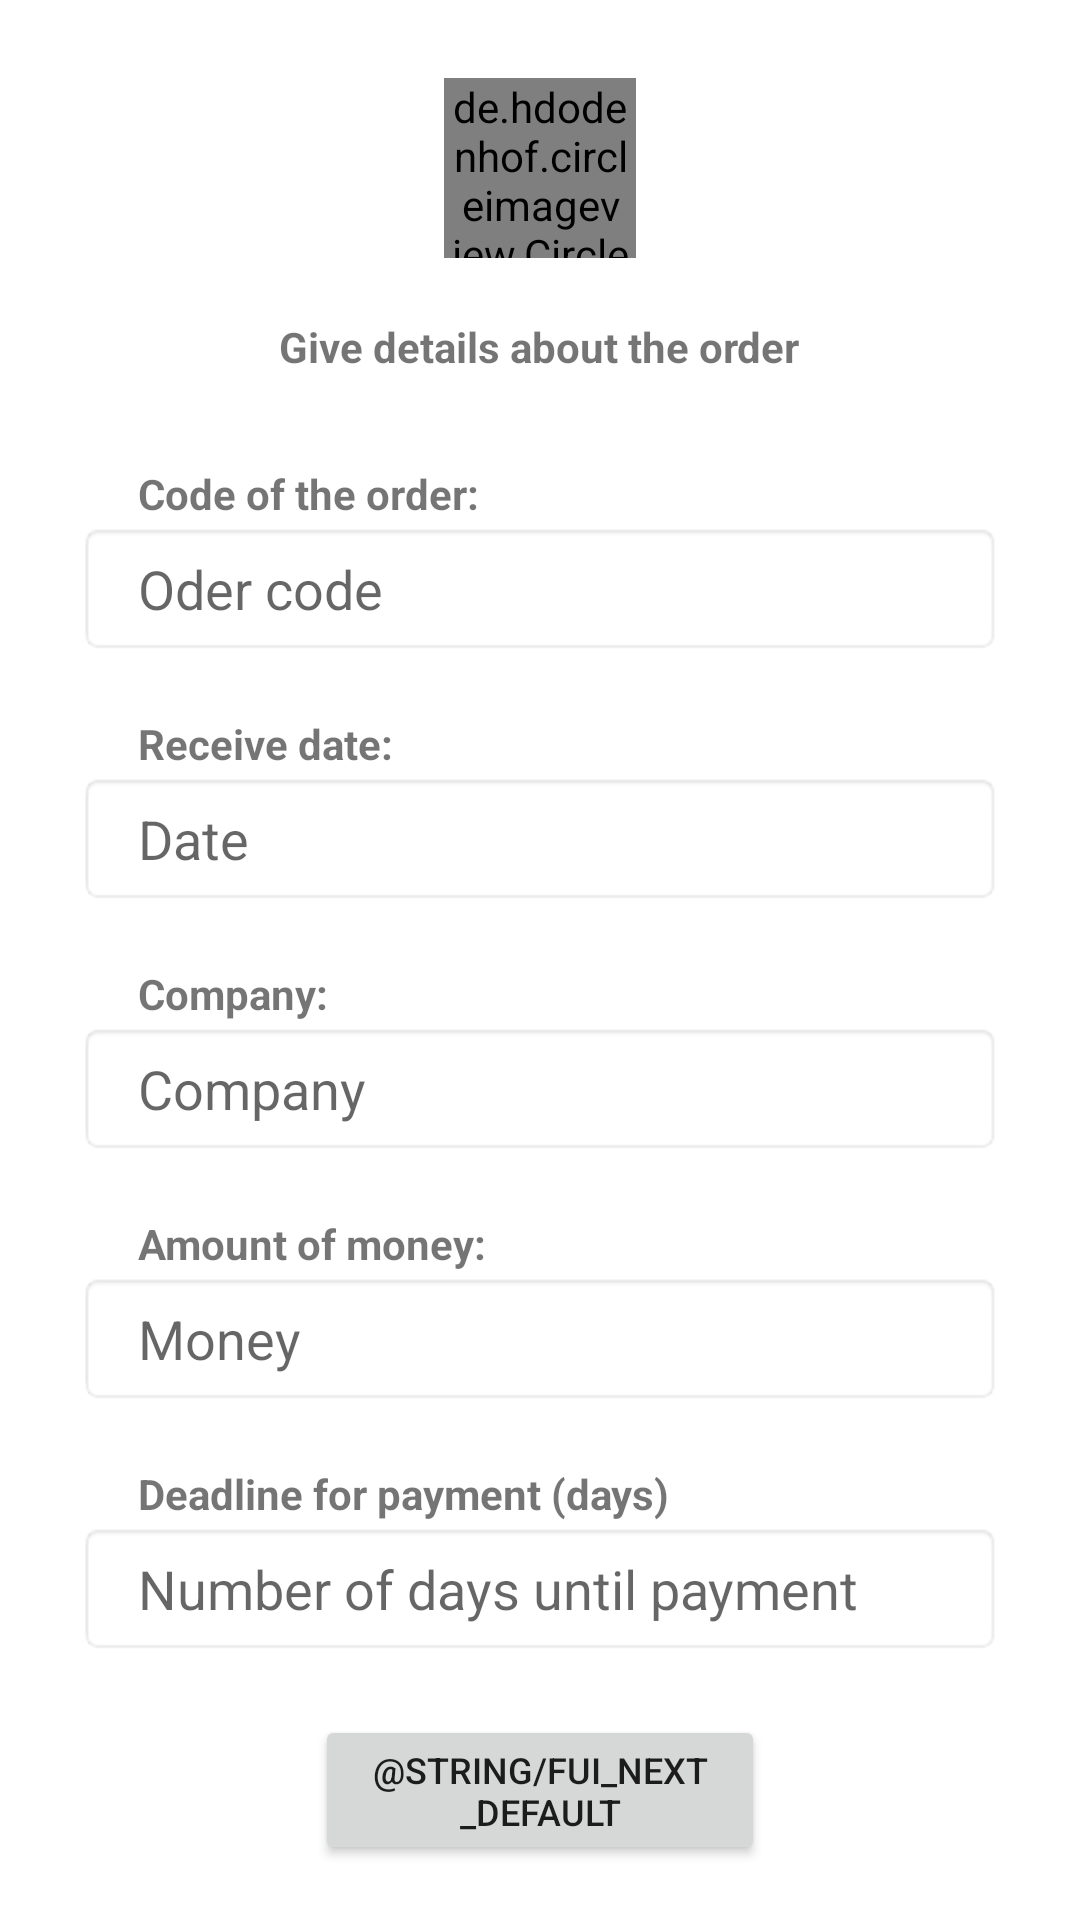

This screen was rendered from an Android layout file. Write that file and the resources it references.
<!-- AndroidManifest.xml: application theme Theme.TransDoc -->
<!-- res/layout/fragment_add_new_order_receive_order.xml -->
<?xml version="1.0" encoding="utf-8"?>
<layout xmlns:android="http://schemas.android.com/apk/res/android"
    xmlns:tools="http://schemas.android.com/tools">

    <LinearLayout
        android:layout_width="match_parent"
        android:layout_height="wrap_content"
        android:orientation="vertical"
        android:padding="6dp">

        <LinearLayout
            android:layout_width="match_parent"
            android:layout_height="wrap_content"
            android:layout_gravity="center"
            android:layout_marginStart="20dp"
            android:layout_marginEnd="20dp"
            android:orientation="vertical">

            <de.hdodenhof.circleimageview.CircleImageView
                android:id="@+id/driver_image"
                android:layout_width="64dp"
                android:layout_height="60dp"
                android:layout_gravity="center"
                android:layout_margin="20dp"
                android:src="@drawable/ic_baseline_event_note_24" />

            <TextView
                android:layout_width="wrap_content"
                android:layout_height="wrap_content"
                android:layout_gravity="center"
                android:paddingBottom="10dp"
                android:text="@string/give_details_about_the_order"
                android:textStyle="bold" />

        </LinearLayout>

        <ScrollView
            android:layout_width="match_parent"
            android:layout_height="wrap_content">

            <LinearLayout
                android:layout_width="match_parent"
                android:layout_height="wrap_content"
                android:orientation="vertical"
                android:paddingStart="20dp"
                android:paddingEnd="20dp">

                <TextView
                    android:id="@+id/code_text"
                    android:layout_width="match_parent"
                    android:layout_height="wrap_content"
                    android:paddingStart="20dp"
                    android:paddingTop="20dp"
                    android:text="@string/code_of_the_order"
                    android:textStyle="bold"
                    tools:ignore="RtlSymmetry" />

                <EditText
                    android:id="@+id/code"
                    android:layout_width="match_parent"
                    android:layout_height="wrap_content"
                    android:background="@android:drawable/editbox_background"
                    android:hint="@string/oder_code"
                    android:importantForAutofill="no"
                    android:inputType="textCapWords"
                    android:padding="10dp"
                    android:paddingStart="20dp"
                    tools:ignore="RtlSymmetry" />

                <TextView
                    android:id="@+id/receive_date_text"
                    android:layout_width="match_parent"
                    android:layout_height="wrap_content"
                    android:paddingStart="20dp"
                    android:paddingTop="20dp"
                    android:text="@string/receive_date"
                    android:textStyle="bold" />

                <EditText
                    android:id="@+id/receive_date"
                    android:layout_width="match_parent"
                    android:layout_height="wrap_content"
                    android:background="@android:drawable/editbox_background"
                    android:clickable="true"
                    android:editable="false"
                    android:focusable="true"
                    android:hint="@string/date"
                    android:importantForAutofill="no"
                    android:inputType="date"
                    android:padding="10dp"
                    android:paddingStart="20dp"
                    tools:ignore="RtlSymmetry" />

                <TextView
                    android:id="@+id/company_text"
                    android:layout_width="match_parent"
                    android:layout_height="wrap_content"
                    android:paddingStart="20dp"
                    android:paddingTop="20dp"
                    android:text="@string/company"
                    android:textStyle="bold"
                    tools:ignore="RtlSymmetry" />

                <EditText
                    android:id="@+id/company"
                    android:layout_width="match_parent"
                    android:layout_height="wrap_content"
                    android:background="@android:drawable/editbox_background"
                    android:hint="@string/company_simple"
                    android:importantForAutofill="no"
                    android:inputType="textCapWords"
                    android:padding="10dp"
                    android:paddingStart="20dp"
                    tools:ignore="RtlSymmetry" />

                <TextView
                    android:id="@+id/amount_of_money_text"
                    android:layout_width="match_parent"
                    android:layout_height="wrap_content"
                    android:paddingStart="20dp"
                    android:paddingTop="20dp"
                    android:text="@string/amount_of_money_dots"
                    android:textStyle="bold"
                    tools:ignore="RtlSymmetry" />

                <EditText
                    android:id="@+id/amount_of_money"
                    android:layout_width="match_parent"
                    android:layout_height="wrap_content"
                    android:background="@android:drawable/editbox_background"
                    android:hint="@string/money"
                    android:importantForAutofill="no"
                    android:inputType="number"
                    android:padding="10dp"
                    android:paddingStart="20dp"
                    tools:ignore="RtlSymmetry" />

                <TextView
                    android:id="@+id/deadline_text"
                    android:layout_width="match_parent"
                    android:layout_height="wrap_content"
                    android:paddingStart="20dp"
                    android:paddingTop="20dp"
                    android:text="@string/deadline_for_payment_days"
                    android:textStyle="bold"
                    tools:ignore="RtlSymmetry" />

                <EditText
                    android:id="@+id/deadline"
                    android:layout_width="match_parent"
                    android:layout_height="wrap_content"
                    android:background="@android:drawable/editbox_background"
                    android:hint="@string/number_of_days_until_payment"
                    android:importantForAutofill="no"
                    android:inputType="number"
                    android:padding="10dp"
                    android:paddingStart="20dp"
                    tools:ignore="RtlSymmetry" />

                <Button
                    android:id="@+id/next_button"
                    android:layout_width="150dp"
                    android:layout_height="50dp"
                    android:layout_gravity="center_horizontal"
                    android:layout_marginTop="20dp"
                    android:text="@string/fui_next_default"
                    android:textSize="12sp" />

            </LinearLayout>

        </ScrollView>
    </LinearLayout>

</layout>
<!-- resources referenced by this layout -->
<resources>
  <!-- drawable ic_baseline_event_note_24 (drawable) -->
  <vector xmlns:android="http://schemas.android.com/apk/res/android"
      android:width="24dp"
      android:height="24dp"
      android:viewportWidth="24"
      android:viewportHeight="24"
      android:tint="#DA1414">
    <path
        android:fillColor="#DA1414"
        android:pathData="M17,10L7,10v2h10v-2zM19,3h-1L18,1h-2v2L8,3L8,1L6,1v2L5,3c-1.11,0 -1.99,0.9 -1.99,2L3,19c0,1.1 0.89,2 2,2h14c1.1,0 2,-0.9 2,-2L21,5c0,-1.1 -0.9,-2 -2,-2zM19,19L5,19L5,8h14v11zM14,14L7,14v2h7v-2z"/>
  </vector>
  <string name="amount_of_money_dots">Amount of money:</string>
  <string name="code_of_the_order">Code of the order:</string>
  <string name="company">Company:</string>
  <string name="company_simple">Company</string>
  <string name="date">Date</string>
  <string name="deadline_for_payment_days">Deadline for payment (days)</string>
  <string name="give_details_about_the_order">Give details about the order</string>
  <string name="money">Money</string>
  <string name="number_of_days_until_payment">Number of days until payment</string>
  <string name="oder_code">Oder code</string>
  <string name="receive_date">Receive date:</string>
  <style name="Theme.TransDoc" parent="Theme.MaterialComponents.DayNight.NoActionBar">
          
          <item name="colorPrimary">@color/purple_500</item>
          <item name="colorPrimaryVariant">@color/purple_700</item>
          <item name="colorOnPrimary">@color/white</item>
          
          <item name="colorSecondary">@color/teal_200</item>
          <item name="colorSecondaryVariant">@color/teal_700</item>
          <item name="colorOnSecondary">@color/black</item>
          
          <item name="android:statusBarColor" tools:targetApi="l">?attr/colorPrimaryVariant</item>
          
      </style>
  <!-- not gathered from this repository: default colours our renderer supplied (Android Studio template values) -->
  <color name="purple_500">#FF6200EE</color>
  <color name="purple_700">#FF3700B3</color>
  <color name="teal_200">#FF03DAC5</color>
  <color name="teal_700">#FF018786</color>
  <color name="black">#FF000000</color>
  <color name="white">#FFFFFFFF</color>
</resources>
